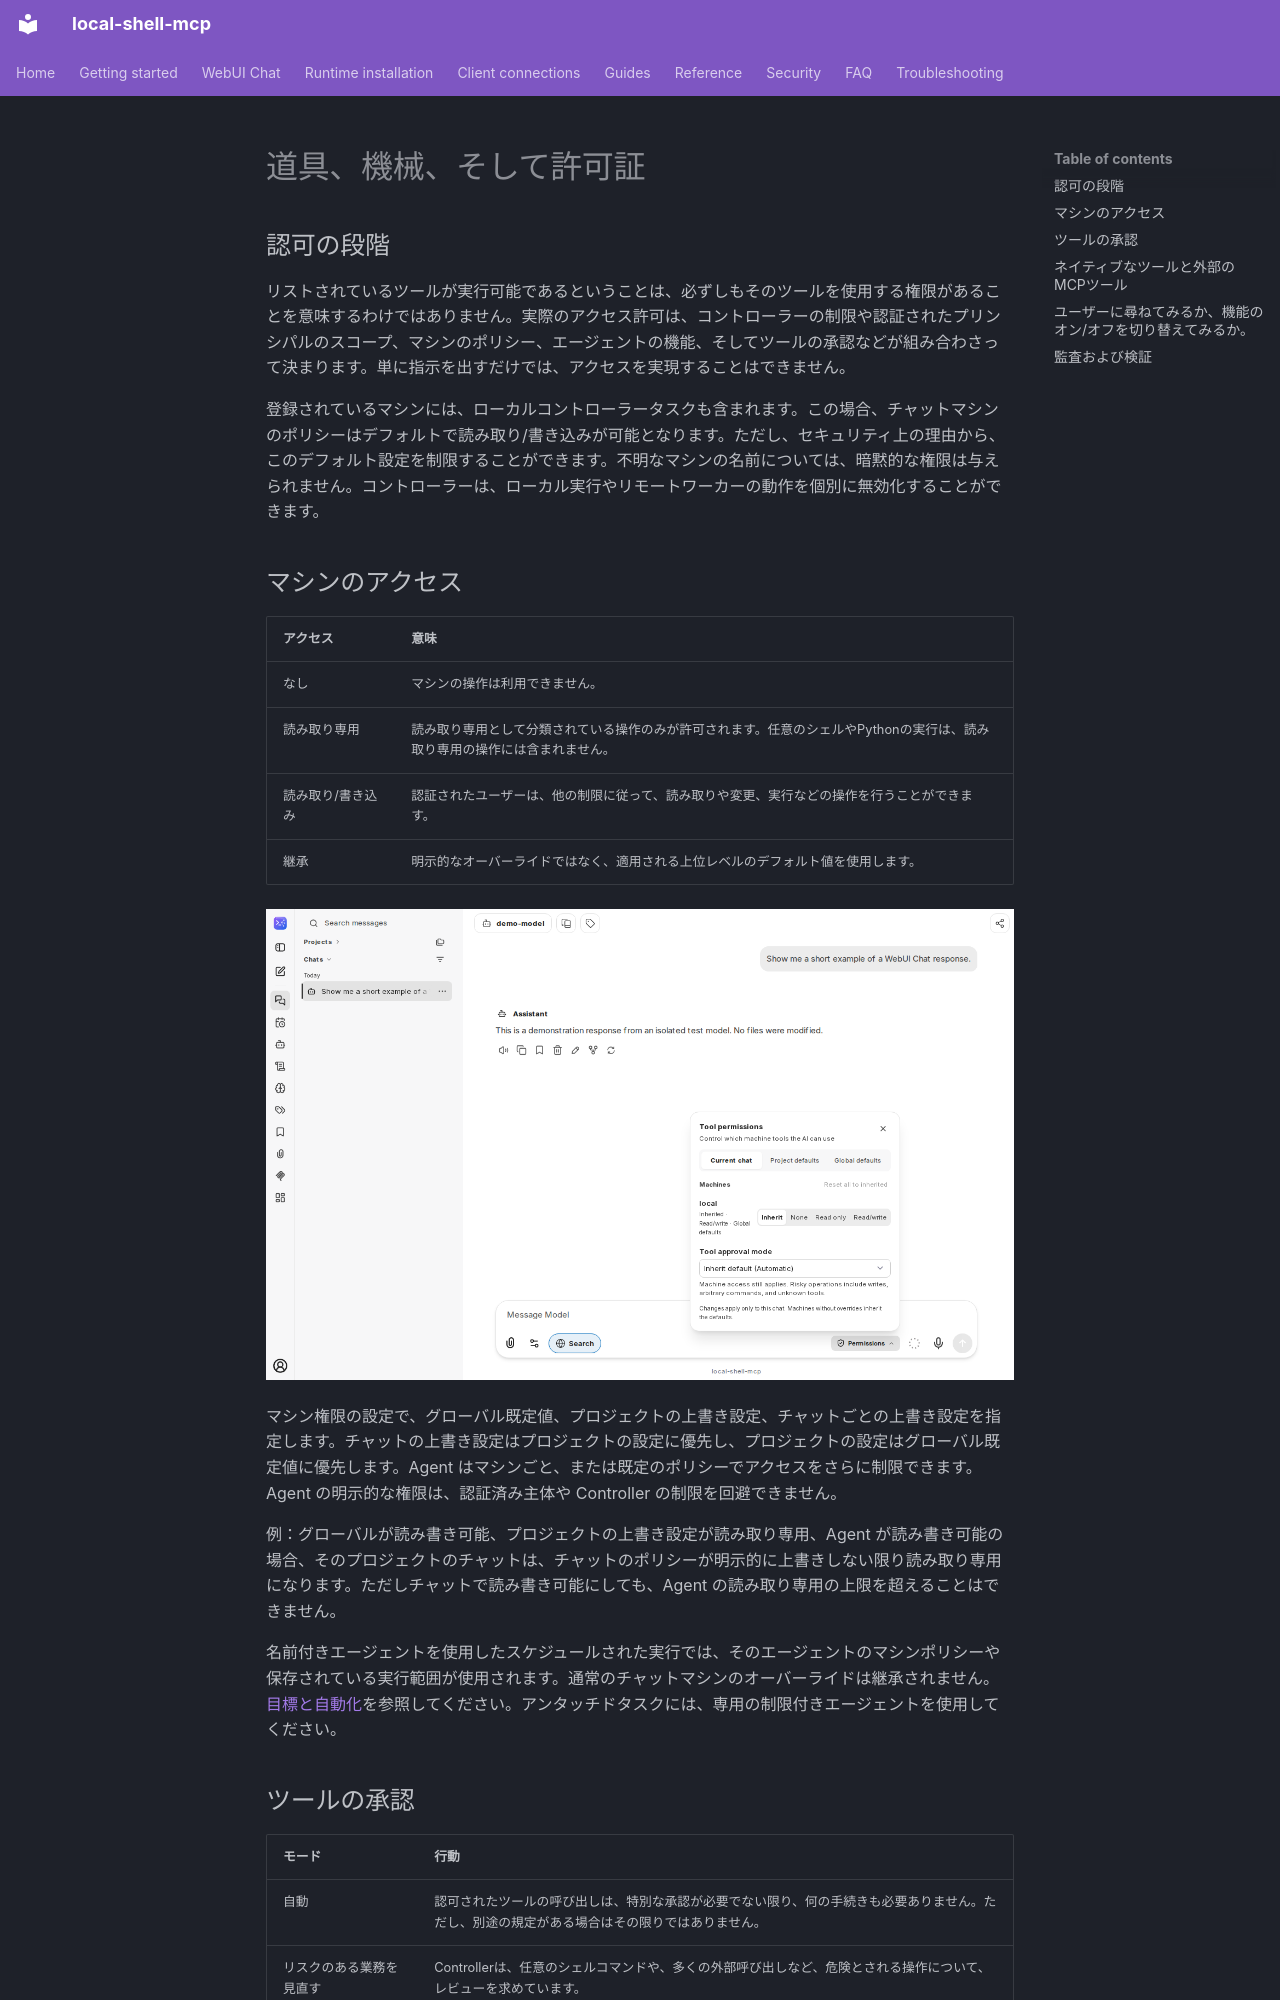

repository: fwerkor/local-shell-mcp · page: chat/permissions.ja/index.html · generator: mkdocs

<!-- i18n-source-sha256: e5ebd5f8cfb42332f4e38d63eabe47a6274ceacf919130202203bd85917f3469 -->
<!-- Machine-assisted translation; English source is authoritative. -->
# 道具、機械、そして許可証

## 認可の段階

リストされているツールが実行可能であるということは、必ずしもそのツールを使用する権限があることを意味するわけではありません。実際のアクセス許可は、コントローラーの制限や認証されたプリンシパルのスコープ、マシンのポリシー、エージェントの機能、そしてツールの承認などが組み合わさって決まります。単に指示を出すだけでは、アクセスを実現することはできません。

登録されているマシンには、ローカルコントローラータスクも含まれます。この場合、チャットマシンのポリシーはデフォルトで読み取り/書き込みが可能となります。ただし、セキュリティ上の理由から、このデフォルト設定を制限することができます。不明なマシンの名前については、暗黙的な権限は与えられません。コントローラーは、ローカル実行やリモートワーカーの動作を個別に無効化することができます。

## マシンのアクセス

| アクセス | 意味 |
|---|---|
| なし | マシンの操作は利用できません。 |
| 読み取り専用 | 読み取り専用として分類されている操作のみが許可されます。任意のシェルやPythonの実行は、読み取り専用の操作には含まれません。 |
| 読み取り/書き込み | 認証されたユーザーは、他の制限に従って、読み取りや変更、実行などの操作を行うことができます。 |
| 継承 | 明示的なオーバーライドではなく、適用される上位レベルのデフォルト値を使用します。 |

![会話中のマシンの権限と承認モード](../assets/chat/machine-permissions.png)

マシン権限の設定で、グローバル既定値、プロジェクトの上書き設定、チャットごとの上書き設定を指定します。チャットの上書き設定はプロジェクトの設定に優先し、プロジェクトの設定はグローバル既定値に優先します。Agent はマシンごと、または既定のポリシーでアクセスをさらに制限できます。Agent の明示的な権限は、認証済み主体や Controller の制限を回避できません。

例：グローバルが読み書き可能、プロジェクトの上書き設定が読み取り専用、Agent が読み書き可能の場合、そのプロジェクトのチャットは、チャットのポリシーが明示的に上書きしない限り読み取り専用になります。ただしチャットで読み書き可能にしても、Agent の読み取り専用の上限を超えることはできません。

名前付きエージェントを使用したスケジュールされた実行では、そのエージェントのマシンポリシーや保存されている実行範囲が使用されます。通常のチャットマシンのオーバーライドは継承されません。[目標と自動化](automation.md)を参照してください。アンタッチドタスクには、専用の制限付きエージェントを使用してください。

## ツールの承認

| モード | 行動 |
|---|---|
| 自動 | 認可されたツールの呼び出しは、特別な承認が必要でない限り、何の手続きも必要ありません。ただし、別途の規定がある場合はその限りではありません。 |
| リスクのある業務を見直す | Controllerは、任意のシェルコマンドや、多くの外部呼び出しなど、危険とされる操作について、レビューを求めています。 |
| すべてのツールを確認する | 通常のツール呼び出しについて、承認を得る必要があります。 |

チャットの承認設定は Agent とグローバルの既定値を継承できます。既存の明示的な拒否ルールや承認ルールも有効です。子 Agent は親の承認モードを緩和できません。承認と権限は独立しています。拒否されたマシン操作を承認しても、そのマシンへのアクセス権限は付与されません。

承認する前には、実際の引数や宛先、および潜在的な副作用を確認してください。無人で運用されるワークフローの場合は、Agentや承認ポリシーを慎重に設定する必要があります。人の手による承認は、プロセスの進行を遅らせる可能性があります。単にプロンプトをなくすためにアクセス権を拡大してはいけません。
